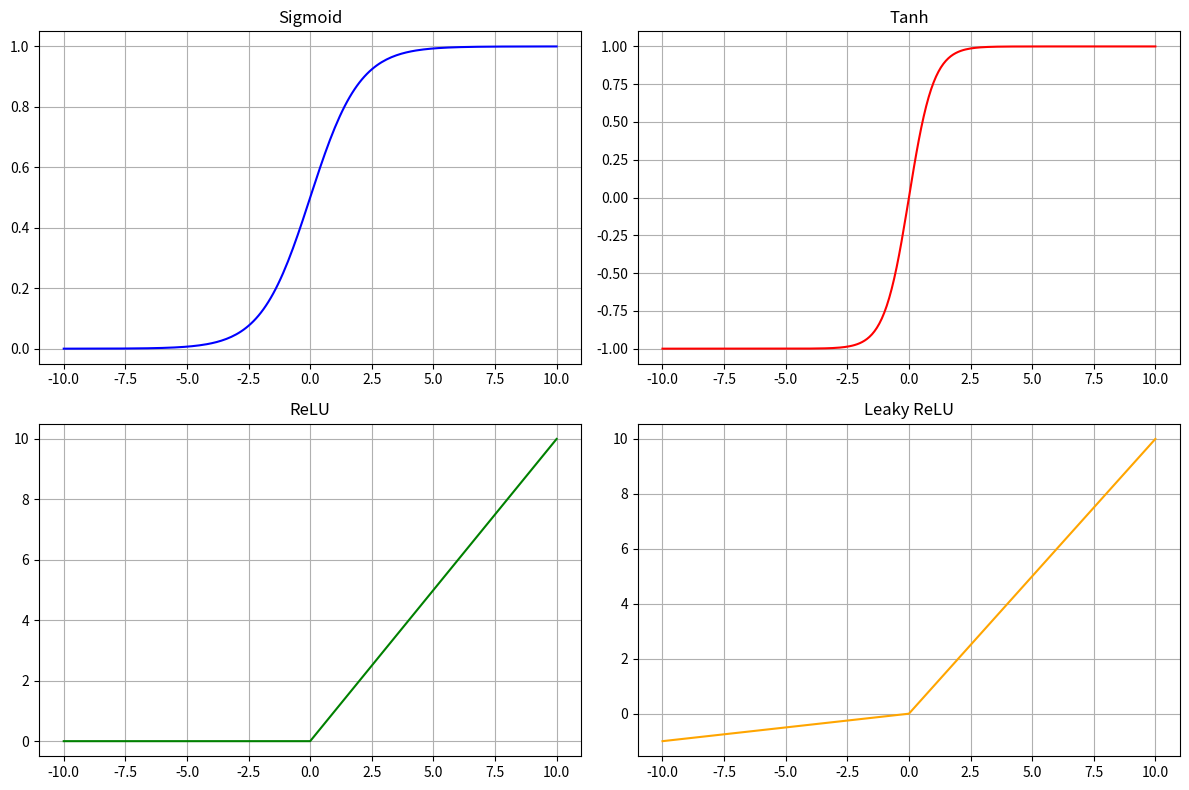

Generate this figure with matplotlib:
import matplotlib.pyplot as plt
import math

# --- Implementation from Scratch ---

def sigmoid(x):
    return 1 / (1 + math.exp(-x))

def tanh(x):
    return (math.exp(x) - math.exp(-x)) / (math.exp(x) + math.exp(-x))

def relu(x):
    return max(0, x)

def leaky_relu(x, alpha=0.1):
    return x if x > 0 else alpha * x

# --- Data Preparation ---

# Generating a range of values from -10 to 10
x_values = [x * 0.1 for x in range(-100, 101)]

y_sigmoid = [sigmoid(x) for x in x_values]
y_tanh = [tanh(x) for x in x_values]
y_relu = [relu(x) for x in x_values]
y_leaky = [leaky_relu(x) for x in x_values]

# --- Plotting ---

plt.figure(figsize=(12, 8))

# Sigmoid
plt.subplot(2, 2, 1)
plt.plot(x_values, y_sigmoid, color='blue')
plt.title("Sigmoid")
plt.grid(True)

# Tanh
plt.subplot(2, 2, 2)
plt.plot(x_values, y_tanh, color='red')
plt.title("Tanh")
plt.grid(True)

# ReLU
plt.subplot(2, 2, 3)
plt.plot(x_values, y_relu, color='green')
plt.title("ReLU")
plt.grid(True)

# Leaky ReLU
plt.subplot(2, 2, 4)
plt.plot(x_values, y_leaky, color='orange')
plt.title("Leaky ReLU")
plt.grid(True)

plt.tight_layout()
plt.show()
